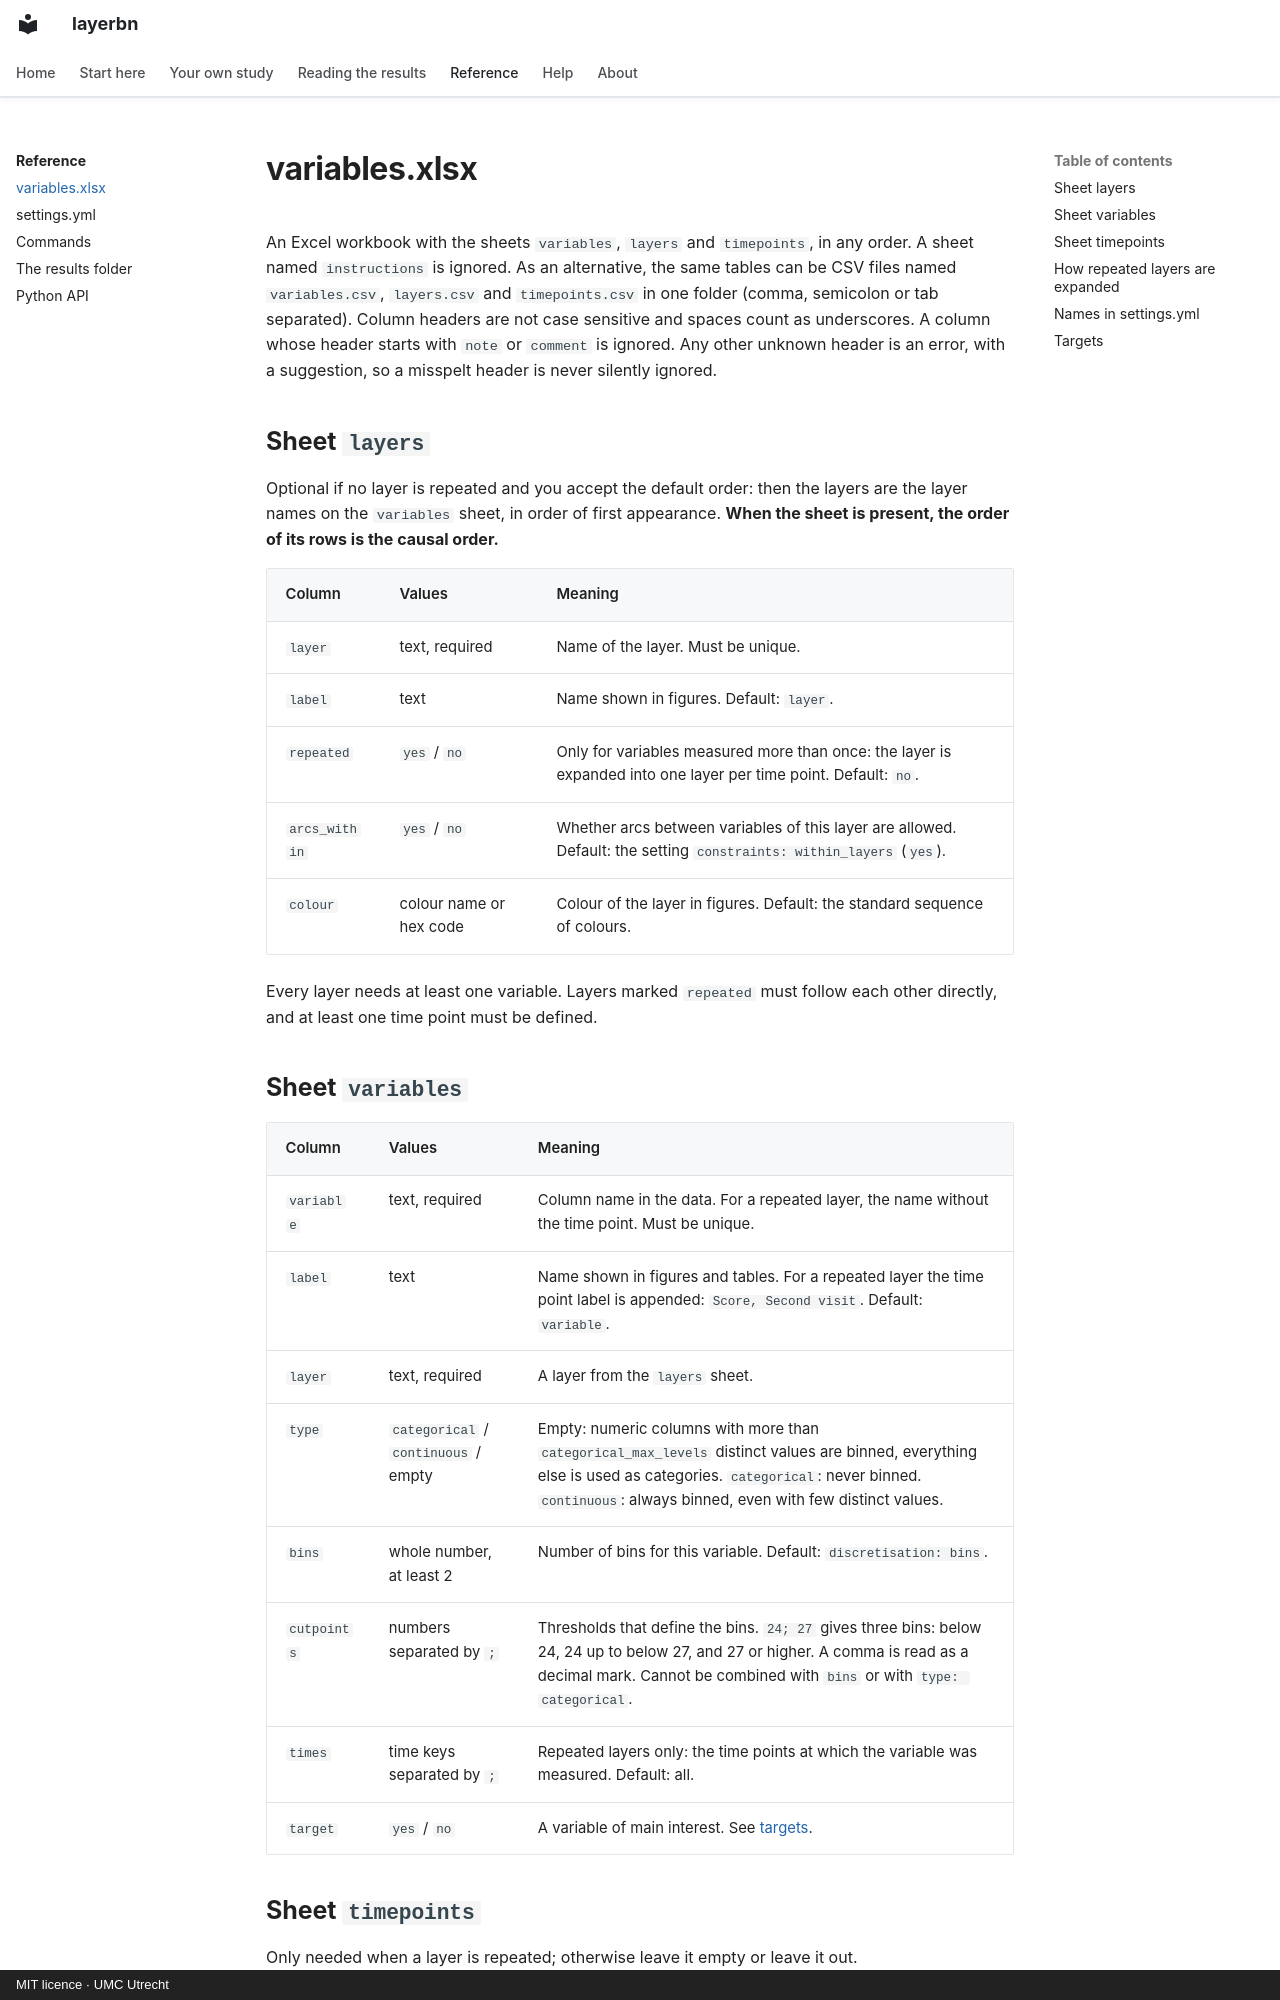

repository: umcu/layerbn · page: reference/variables/index.html · generator: mkdocs · copyright: MIT licence · UMC Utrecht

# variables.xlsx

An Excel workbook with the sheets `variables`, `layers` and `timepoints`, in any order. A
sheet named `instructions` is ignored. As an alternative, the same tables can be CSV files
named `variables.csv`, `layers.csv` and `timepoints.csv` in one folder (comma, semicolon or
tab separated). Column headers are not case sensitive and spaces count as underscores. A
column whose header starts with `note` or `comment` is ignored. Any other unknown header is an
error, with a suggestion, so a misspelt header is never silently ignored.

## Sheet `layers`

Optional if no layer is repeated and you accept the default order: then the layers are the
layer names on the `variables` sheet, in order of first appearance. **When the sheet is
present, the order of its rows is the causal order.**

| Column | Values | Meaning |
| --- | --- | --- |
| `layer` | text, required | Name of the layer. Must be unique. |
| `label` | text | Name shown in figures. Default: `layer`. |
| `repeated` | `yes` / `no` | Only for variables measured more than once: the layer is expanded into one layer per time point. Default: `no`. |
| `arcs_within` | `yes` / `no` | Whether arcs between variables of this layer are allowed. Default: the setting `constraints: within_layers` (`yes`). |
| `colour` | colour name or hex code | Colour of the layer in figures. Default: the standard sequence of colours. |

Every layer needs at least one variable. Layers marked `repeated` must follow each other
directly, and at least one time point must be defined.

## Sheet `variables`

| Column | Values | Meaning |
| --- | --- | --- |
| `variable` | text, required | Column name in the data. For a repeated layer, the name without the time point. Must be unique. |
| `label` | text | Name shown in figures and tables. For a repeated layer the time point label is appended: `Score, Second visit`. Default: `variable`. |
| `layer` | text, required | A layer from the `layers` sheet. |
| `type` | `categorical` / `continuous` / empty | Empty: numeric columns with more than `categorical_max_levels` distinct values are binned, everything else is used as categories. `categorical`: never binned. `continuous`: always binned, even with few distinct values. |
| `bins` | whole number, at least 2 | Number of bins for this variable. Default: `discretisation: bins`. |
| `cutpoints` | numbers separated by `;` | Thresholds that define the bins. `24; 27` gives three bins: below 24, 24 up to below 27, and 27 or higher. A comma is read as a decimal mark. Cannot be combined with `bins` or with `type: categorical`. |
| `times` | time keys separated by `;` | Repeated layers only: the time points at which the variable was measured. Default: all. |
| `target` | `yes` / `no` | A variable of main interest. See [targets](#targets). |
